The GitHub repository Niletynines/AI_ImageClassification_CNN_Parrot_Conure contains a labelled image folder "data" with 11 categories: black capped conure, blue cinnamon green cheek conure, blue normal green cheek conure, blue pineapple green cheek conure, blue yellow sided greencheek, cinnamon green cheek conure, crimson bellied conure, normal green cheek conure, pineapple green cheek conure, sun conure, yellow sided green cheek conure. Examples follow, each with its label.

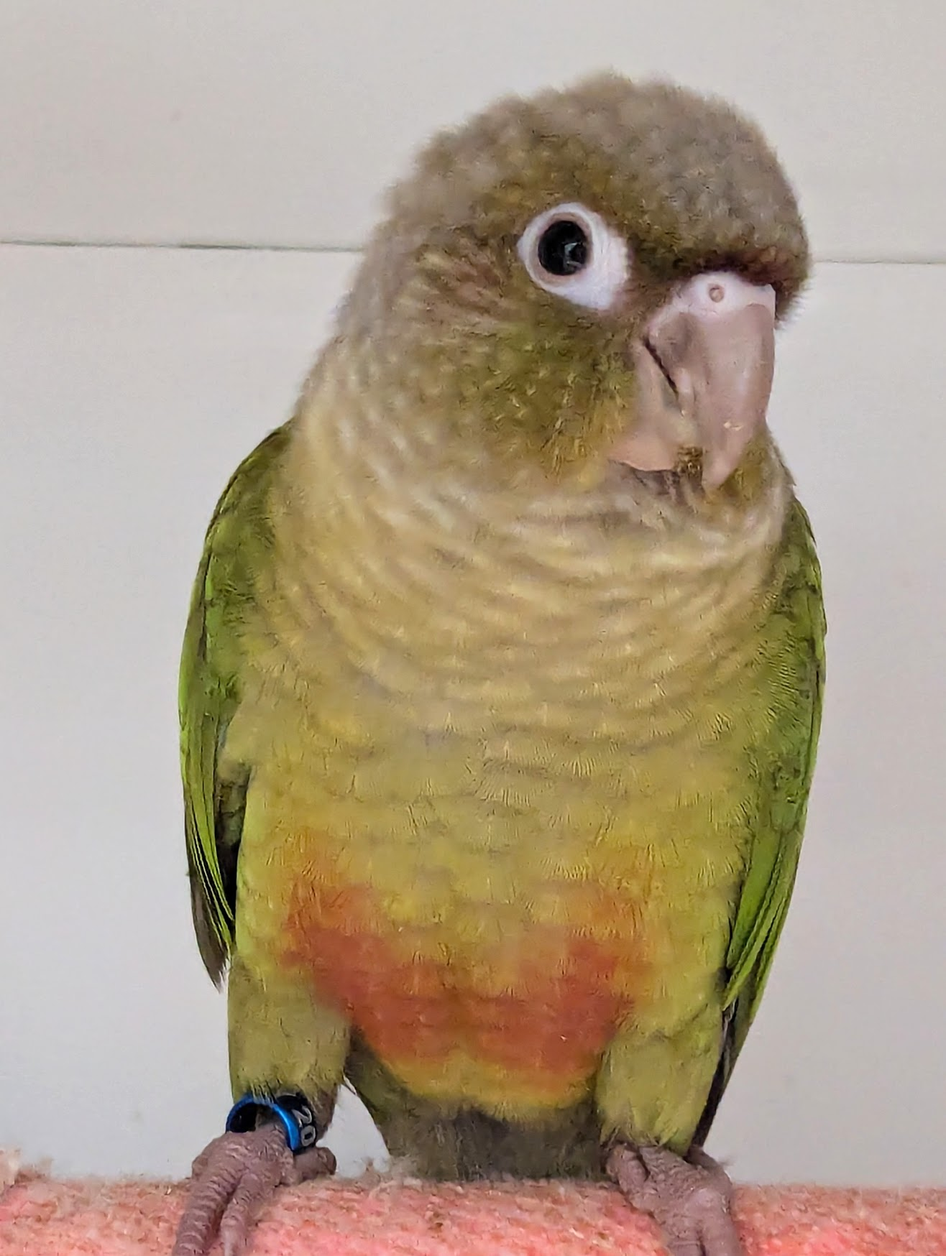
Label: cinnamon green cheek conure

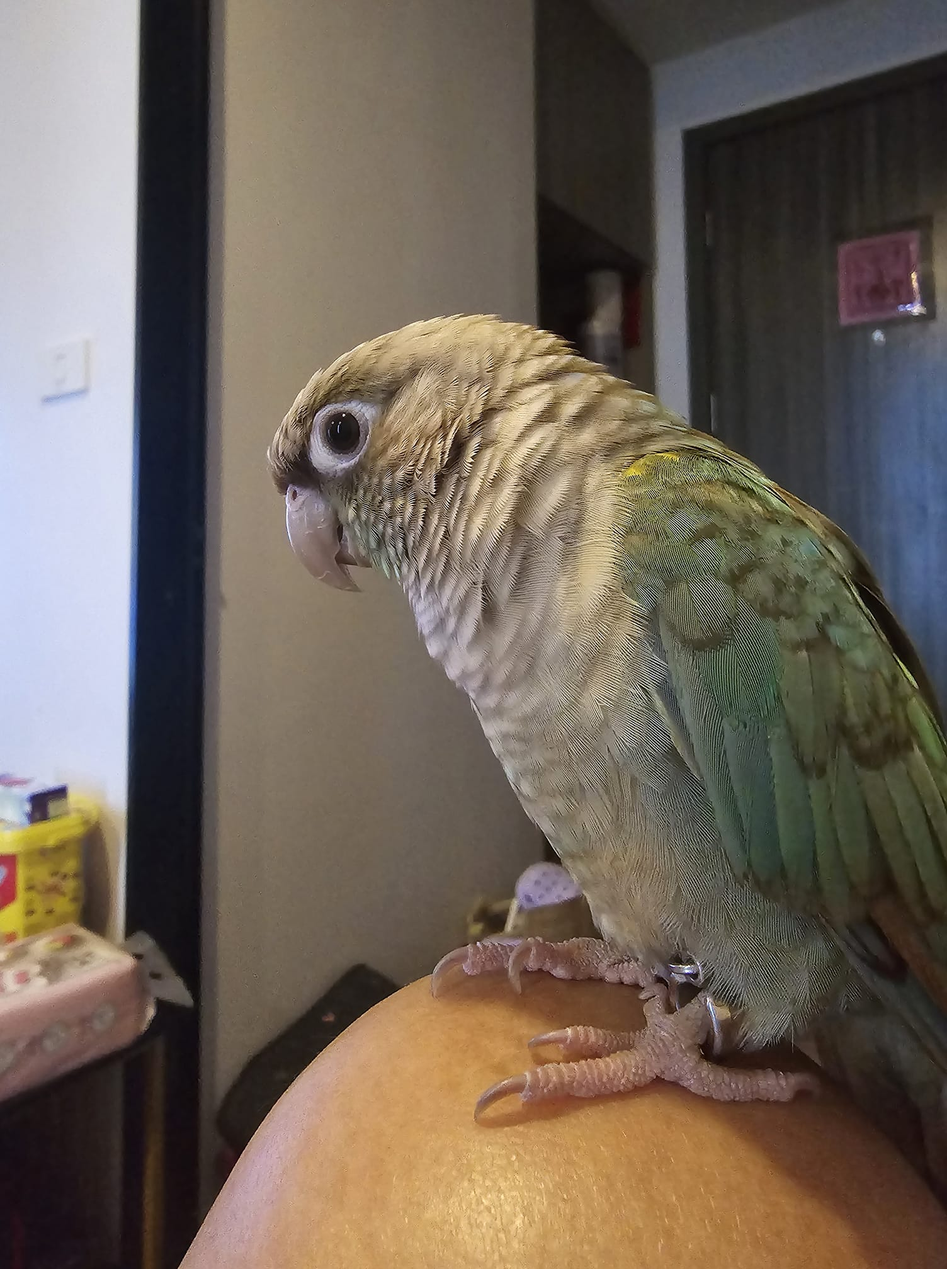
Label: blue pineapple green cheek conure

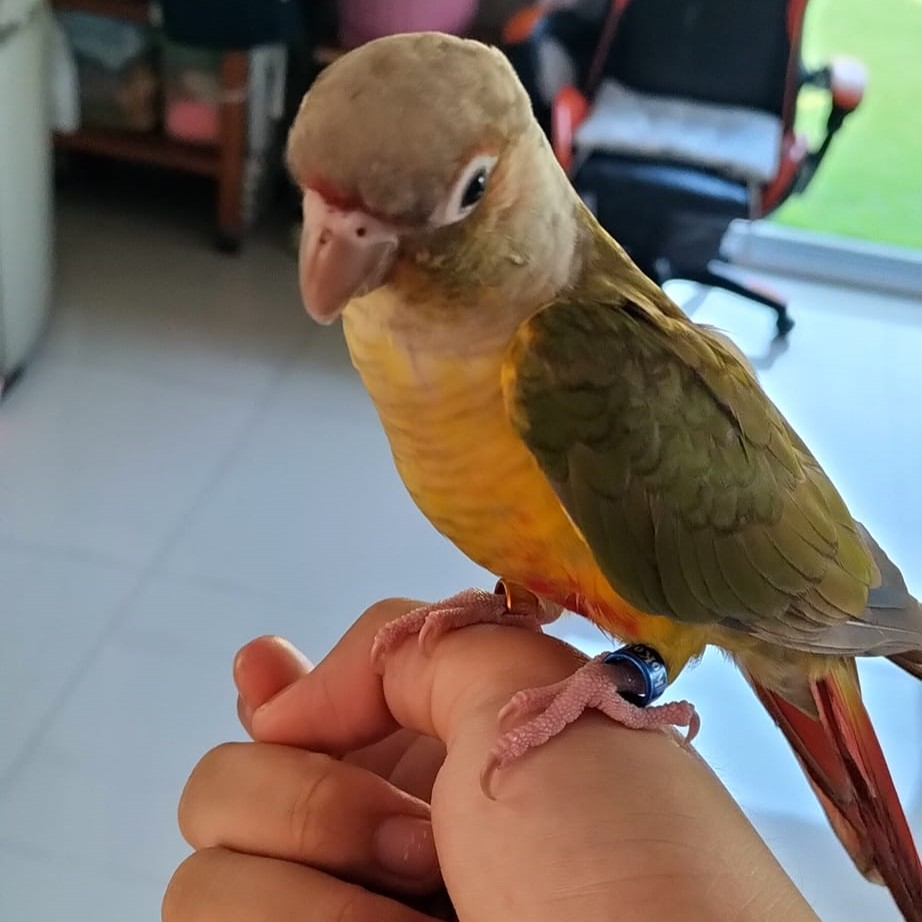
Label: pineapple green cheek conure

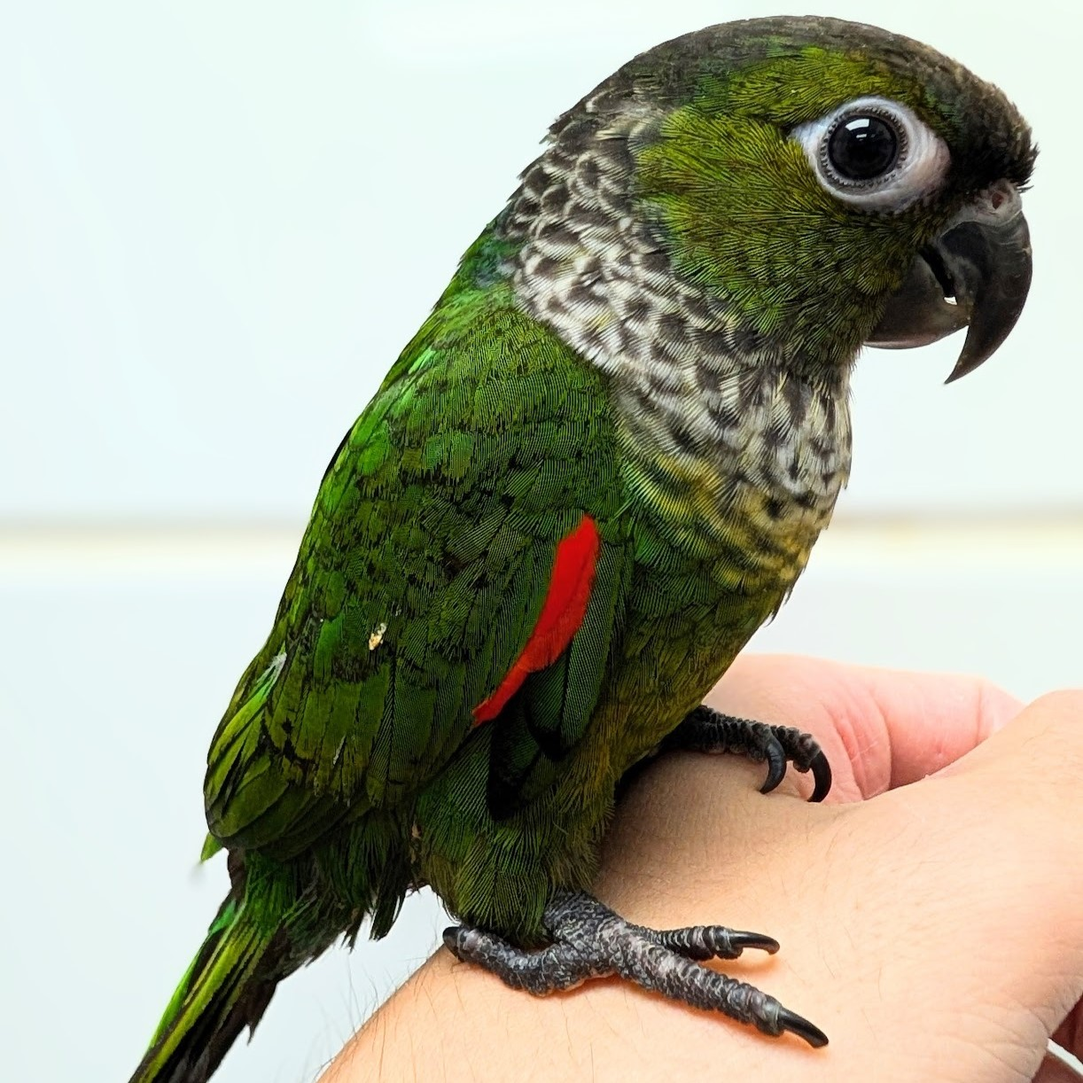
Label: black capped conure

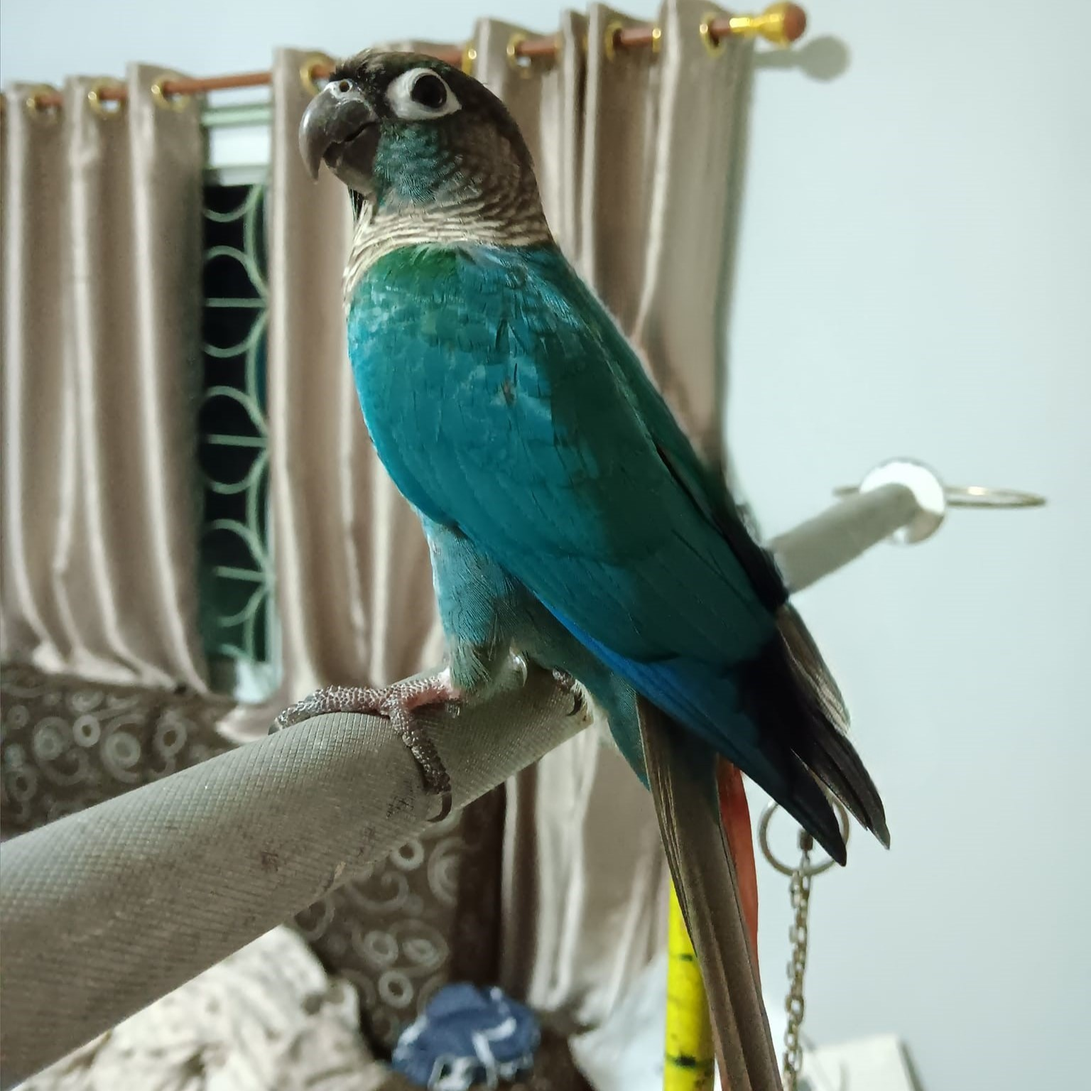
Label: blue normal green cheek conure

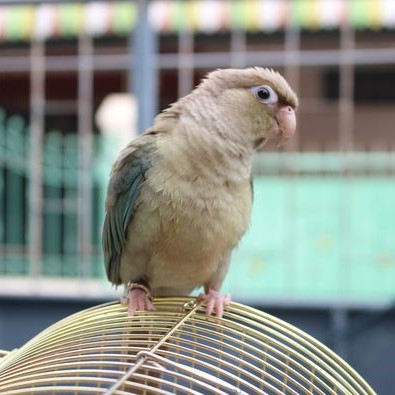
Label: blue cinnamon green cheek conure
